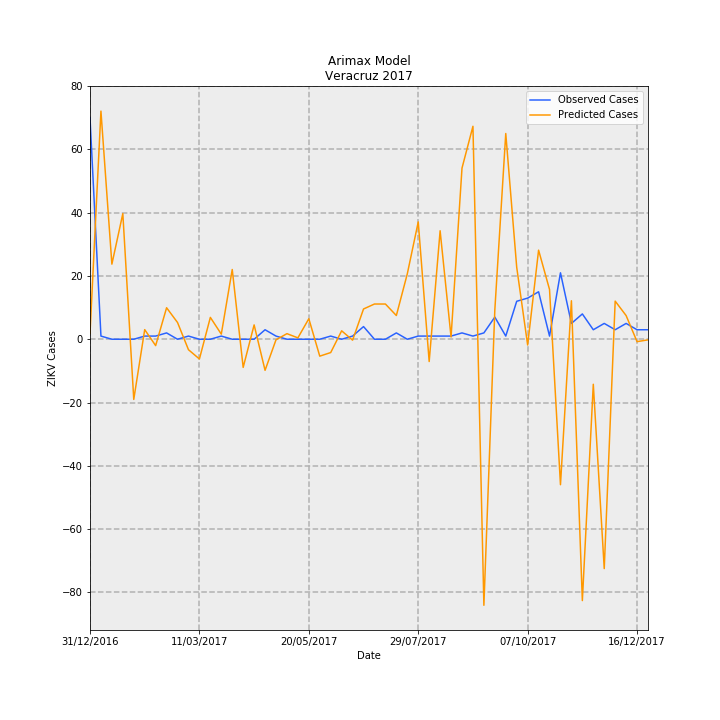

The data file committed next to this chart (first rows):
Date, predictions_incidence, observed_incidence, Predicted Cases, Observed Cases, error
31/12/2016, 0.0223, 0.8629, 1.809, 70.0, 68.19
07/01/2017, 0.8887, 0.01233, 72.1, 1.0, -71.1
14/01/2017, 0.2926, 0.0, 23.74, 0.0, -23.74
21/01/2017, 0.4894, 0.0, 39.7, 0.0, -39.7
28/01/2017, -0.2344, 0.0, -19.02, 0.0, 19.02
04/02/2017, 0.03745, 0.01233, 3.038, 1.0, -2.038
11/02/2017, -0.02483, 0.01233, -2.015, 1.0, 3.015
18/02/2017, 0.1227, 0.02465, 9.952, 2.0, -7.952
25/02/2017, 0.0652, 0.0, 5.289, 0.0, -5.289
04/03/2017, -0.04078, 0.01233, -3.308, 1.0, 4.308
11/03/2017, -0.07686, 0.0, -6.235, 0.0, 6.235
18/03/2017, 0.08513, 0.0, 6.906, 0.0, -6.906
25/03/2017, 0.01988, 0.01233, 1.613, 1.0, -0.6128
01/04/2017, 0.2716, 0.0, 22.04, 0.0, -22.04
08/04/2017, -0.1097, 0.0, -8.899, 0.0, 8.899
15/04/2017, 0.05587, 0.0, 4.533, 0.0, -4.533
22/04/2017, -0.1211, 0.03698, -9.822, 3.0, 12.82
29/04/2017, -0.002167, 0.01233, -0.1758, 1.0, 1.176
06/05/2017, 0.02178, 0.0, 1.767, 0.0, -1.767
13/05/2017, 0.005376, 0.0, 0.4361, 0.0, -0.4361
20/05/2017, 0.07986, 0.0, 6.479, 0.0, -6.479
27/05/2017, -0.06589, 0.0, -5.345, 0.0, 5.345
03/06/2017, -0.05185, 0.01233, -4.207, 1.0, 5.207
10/06/2017, 0.03287, 0.0, 2.667, 0.0, -2.667
17/06/2017, -0.003546, 0.01233, -0.2877, 1.0, 1.288
24/06/2017, 0.1179, 0.04931, 9.564, 4.0, -5.564
01/07/2017, 0.1372, 0.0, 11.13, 0.0, -11.13
08/07/2017, 0.1372, 0.0, 11.13, 0.0, -11.13
15/07/2017, 0.09237, 0.02465, 7.494, 2.0, -5.494
22/07/2017, 0.2547, 0.0, 20.66, 0.0, -20.66
29/07/2017, 0.457, 0.01233, 37.08, 1.0, -36.08
05/08/2017, -0.08679, 0.01233, -7.041, 1.0, 8.041
12/08/2017, 0.4227, 0.01233, 34.29, 1.0, -33.29
19/08/2017, 0.008641, 0.01233, 0.701, 1.0, 0.299
26/08/2017, 0.6667, 0.02465, 54.09, 2.0, -52.09
02/09/2017, 0.8296, 0.01233, 67.3, 1.0, -66.3
09/09/2017, -1.036, 0.02465, -84.08, 2.0, 86.08
16/09/2017, 0.1139, 0.08629, 9.241, 7, -2.241
23/09/2017, 0.8014, 0.01233, 65.02, 1.0, -64.02
30/09/2017, 0.2804, 0.1479, 22.75, 12.0, -10.75
07/10/2017, -0.02245, 0.1602, -1.821, 13.0, 14.82
14/10/2017, 0.347, 0.1849, 28.15, 15, -13.15
21/10/2017, 0.1938, 0.01233, 15.72, 1.0, -14.72
28/10/2017, -0.5667, 0.2589, -45.97, 21.0, 66.97
04/11/2017, 0.1499, 0.06163, 12.16, 5.0, -7.158
11/11/2017, -1.018, 0.09861, -82.6, 8.0, 90.6
18/11/2017, -0.1754, 0.03698, -14.23, 3.0, 17.23
25/11/2017, -0.8934, 0.06163, -72.48, 5.0, 77.48
02/12/2017, 0.1485, 0.03698, 12.05, 3.0, -9.048
09/12/2017, 0.0922, 0.06163, 7.479, 5.0, -2.479
16/12/2017, -0.00937, 0.03698, -0.7602, 3.0, 3.76
23/12/2017, -0.002395, 0.03698, -0.1943, 3.0, 3.194
